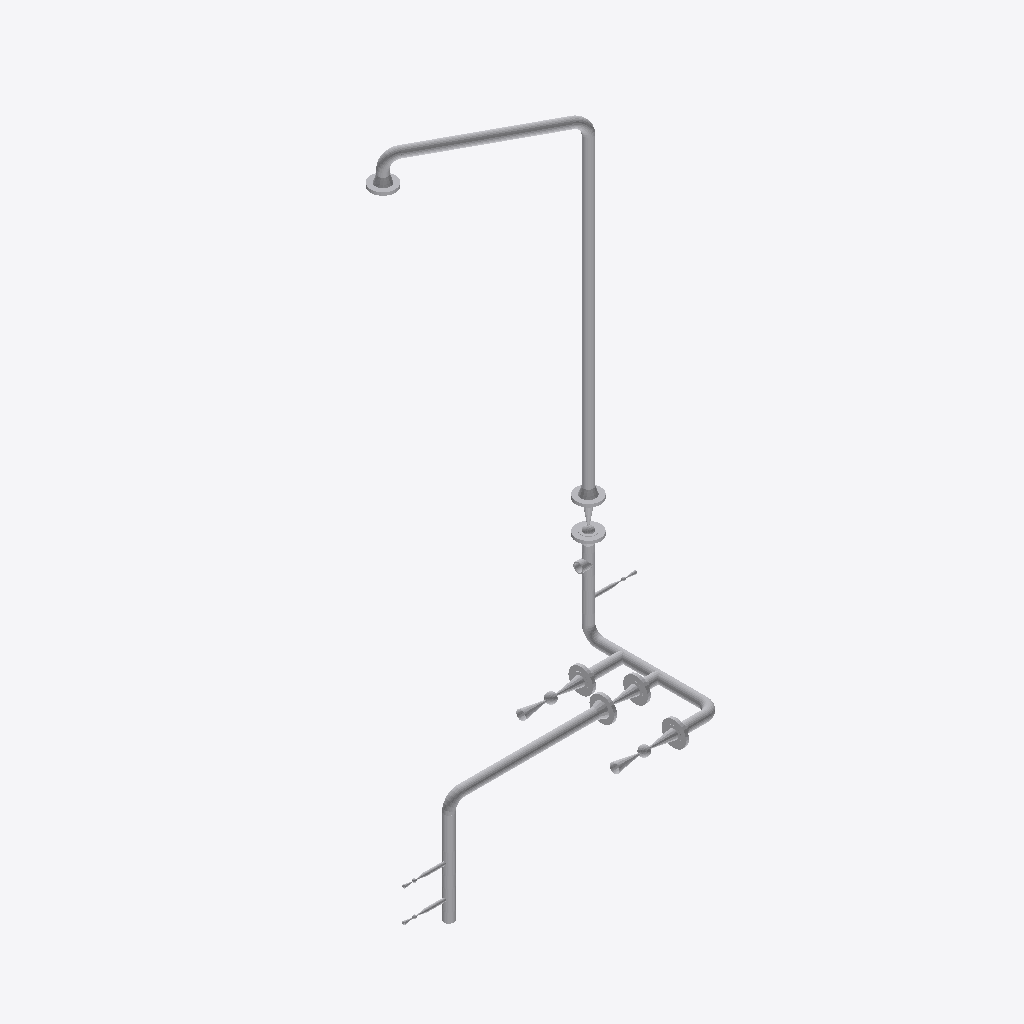
Isometric view of an IFC building model (IFC-SPF (STEP), schema IFC2X3, length unit millimetre), seen from the south-west, elements coloured by IFC class (only those large enough to see are counted): 45 other elements (light grey).
Extent 1.9 m × 1.4 m × 3.5 m (x, y, z). Elements (46): 21 IfcFlowSegment, 14 IfcFlowController, 11 IfcFlowFitting.

HEADER;
FILE_DESCRIPTION(('ViewDefinition [CoordinationView]'),'2;1');
FILE_NAME('/home/giovanni/IdeaProjects/ifc/ifc-out/sk/05IA46000022A08G.ifc','2020-10-20T19:17:43',(''),('Antea S.r.l.'),'IFC.JAVA 0.1.0','Antea IFC Export 0.1.0','');
FILE_SCHEMA(('IFC2X3'));
ENDSEC;
DATA;
#15=IFCPROJECT('3B5Cwj4qv6wgn_vtqmGk3s',#6,'05-IA-460-0-002-2"-A08-G',$,$,$,$,(#9),#14);
#16=IFCSITE('3FmzXGYmD8x9uWIMIJwsKU',#6,$,$,$,$,$,$,.COMPLEX.,$,$,$,$,$);
#163=IFCFLOWSEGMENT('08_f4ZHXTF9Q48eI8QODm0',#6,'Shell','{?  "CATEGORY" : "TUBTUBI",?  "ADESCR" : "TB5292652",?  "NDIAMETRO" : 60.33,?  "ASCHEDULE" : "80",?  "ITIPO_STD" : "0-ANSI",?  "ITIPO_FAMSPEC" : "",?  "AGRUPPO_SCH" : "A08",?  "NSPESS" : 5.54,?  "NLUN',$,#155,#162,$);
#96=IFCFLOWSEGMENT('2Fgy0TnQ1B_Br7bYIoLaD3',#6,'Shell','{?  "CATEGORY" : "TUBTUBI",?  "ADESCR" : "TB5292628",?  "NDIAMETRO" : 60.33,?  "ASCHEDULE" : "80",?  "ITIPO_STD" : "0-ANSI",?  "ITIPO_FAMSPEC" : "",?  "AGRUPPO_SCH" : "A08",?  "NSPESS" : 5.54,?  "NLUN',$,#88,#95,$);
#152=IFCFLOWSEGMENT('3dW7Hlmp94MhL$ax2sfLC0',#6,'Shell','{?  "CATEGORY" : "TUBTUBI",?  "ADESCR" : "TB5292649",?  "NDIAMETRO" : 60.33,?  "ASCHEDULE" : "80",?  "ITIPO_STD" : "0-ANSI",?  "ITIPO_FAMSPEC" : "",?  "AGRUPPO_SCH" : "A08",?  "NSPESS" : 5.54,?  "NLUN',$,#144,#151,$);
#519=IFCFLOWCONTROLLER('2rL3D8_CD7MgxZHeB9Mx9g',#6,'Valve','{?  "CATEGORY" : "TUBVALVOLE",?  "ADESCR" : "VL5292667",?  "IACCESSO" : "0-Sconoscuito",?  "NDIAMETRO" : 60.33,?  "ITIPO_VALVOLA" : "1-VALVE_STD",?  "ITIPO_COLL" : "0-COLL_FLANGIATO",?  "IOVOLANTINO" ',$,#505,#518,$);
#485=IFCFLOWCONTROLLER('16hAY_18HFzfkUf3j_8ajI',#6,'Valve','{?  "CATEGORY" : "TUBVALVOLE",?  "ADESCR" : "VL5292644",?  "IACCESSO" : "0-Sconoscuito",?  "NDIAMETRO" : 60.33,?  "ITIPO_VALVOLA" : "1-VALVE_STD",?  "ITIPO_COLL" : "0-COLL_FLANGIATO",?  "IOVOLANTINO" ',$,#471,#484,$);
#298=IFCFLOWCONTROLLER('0w5PSa2abDWxJ$DIadm3do',#6,'Nozzle','{?  "CATEGORY" : "TUBFLANGE",?  "ADESCR" : "FL5292651",?  "NDIAMETRO" : 60.33,?  "ITIPO_TENUTA" : "0-TFG_NONE",?  "ASCHEDULE" : "80",?  "ACLASS" : "150",?  "ITIPO_STD" : "0-ANSI",?  "ITIPO_FAMSPEC" : ',$,#297,#279,$);
#294=IFCFLOWCONTROLLER('2gDTzMIsz6xBpSrEtFTvrb',#6,'Nozzle','{?  "CATEGORY" : "TUBFLANGE",?  "ADESCR" : "FL5292648",?  "NDIAMETRO" : 60.33,?  "ITIPO_TENUTA" : "0-TFG_NONE",?  "ASCHEDULE" : "80",?  "ACLASS" : "150",?  "ITIPO_STD" : "0-ANSI",?  "ITIPO_FAMSPEC" : ',$,#293,#279,$);
#280=IFCFLOWCONTROLLER('1VFfamvTP9Su33cQOyULQe',#6,'Nozzle','{?  "CATEGORY" : "TUBFLANGE",?  "ADESCR" : "FL5292623",?  "NDIAMETRO" : 60.33,?  "ITIPO_TENUTA" : "0-TFG_NONE",?  "ASCHEDULE" : "80",?  "ACLASS" : "150",?  "ITIPO_STD" : "0-ANSI",?  "ITIPO_FAMSPEC" : ',$,#262,#279,$);
#283=IFCFLOWCONTROLLER('14brwhjqLF_QEY3rK7jbcs',#6,'Nozzle','{?  "CATEGORY" : "TUBFLANGE",?  "ADESCR" : "FL5292633",?  "NDIAMETRO" : 60.33,?  "ITIPO_TENUTA" : "0-TFG_NONE",?  "ASCHEDULE" : "80",?  "ACLASS" : "150",?  "ITIPO_STD" : "0-ANSI",?  "ITIPO_FAMSPEC" : ',$,#282,#279,$);
#119=IFCFLOWSEGMENT('2aoDOHi6rE7hOj66wN5mhK',#6,'Shell','{?  "CATEGORY" : "TUBTUBI",?  "ADESCR" : "Derivazione",?  "NDIAMETRO" : 60.33,?  "ASCHEDULE" : "80",?  "ITIPO_STD" : "0-ANSI",?  "ITIPO_FAMSPEC" : "",?  "AGRUPPO_SCH" : "A08",?  "NSPESS" : 5.54,?  "NL',$,#111,#118,$);
#291=IFCFLOWCONTROLLER('1$b3y7M158TBY7YUoTLJ7R',#6,'Nozzle','{?  "CATEGORY" : "TUBFLANGE",?  "ADESCR" : "FL5292646",?  "NDIAMETRO" : 60.33,?  "ITIPO_TENUTA" : "0-TFG_NONE",?  "ASCHEDULE" : "80",?  "ACLASS" : "150",?  "ITIPO_STD" : "0-ANSI",?  "ITIPO_FAMSPEC" : ',$,#290,#279,$);
#287=IFCFLOWCONTROLLER('2ezvPb9R12i8wU2py6VY8w',#6,'Nozzle','{?  "CATEGORY" : "TUBFLANGE",?  "ADESCR" : "FL5292643",?  "NDIAMETRO" : 60.33,?  "ITIPO_TENUTA" : "0-TFG_NONE",?  "ASCHEDULE" : "80",?  "ACLASS" : "150",?  "ITIPO_STD" : "0-ANSI",?  "ITIPO_FAMSPEC" : ',$,#286,#279,$);
#302=IFCFLOWCONTROLLER('3xQblVddfDwQ7oxSjuHQOW',#6,'Nozzle','{?  "CATEGORY" : "TUBFLANGE",?  "ADESCR" : "FL5292666",?  "NDIAMETRO" : 60.33,?  "ITIPO_TENUTA" : "0-TFG_NONE",?  "ASCHEDULE" : "80",?  "ACLASS" : "150",?  "ITIPO_STD" : "0-ANSI",?  "ITIPO_FAMSPEC" : ',$,#301,#279,$);
#238=IFCFLOWSEGMENT('34TTK9Fp1BKPL2bHRP_BH9',#6,'Shell','{?  "CATEGORY" : "TUBTUBI",?  "ADESCR" : "CU5292650",?  "NDIAMETRO" : 60.33,?  "ASCHEDULE" : "80",?  "ITIPO_STD" : "0-ANSI",?  "ITIPO_FAMSPEC" : "",?  "AGRUPPO_SCH" : "A08",?  "NSPESS" : 5.54,?  "NLUN',$,#230,#237,$);
#380=IFCFLOWFITTING('0sltwCeJv8Mu1$6g6h1ybZ',#6,'Curve','{?  "CATEGORY" : "TUBCURVE",?  "ADESCR" : "CU5292650",?  "NANGOLO" : 90,?  "NDIAMETRO" : 60.33,?  "ASCHEDULE" : "80",?  "ITIPO_STD" : "0-ANSI",?  "ITIPO_FAMSPEC" : "",?  "AGRUPPO_SCH" : "A08",?  "NRAG',$,#379,#363,$);
#364=IFCFLOWFITTING('2Qj8jsmgHCweR4p9Fc1Rg9',#6,'Curve','{?  "CATEGORY" : "TUBCURVE",?  "ADESCR" : "CU5292625",?  "NANGOLO" : 90.000187404847,?  "NDIAMETRO" : 60.33,?  "ASCHEDULE" : "80",?  "ITIPO_STD" : "0-ANSI",?  "ITIPO_FAMSPEC" : "",?  "AGRUPPO_SCH" : "',$,#356,#363,$);
#323=IFCFLOWFITTING('0ZWHuWpXzBt8uJZBLOAhg7',#6,'Tee','{?  "CATEGORY" : "TUBDIRAME",?  "ADESCR" : "Derivazione",?  "NDIAMETRO1" : 60.33,?  "ASCHEDULE" : "80",?  "ITIPO_STD" : "0-ANSI",?  "ITIPO_FAMSPEC" : "",?  "AGRUPPO_SCH" : "A08",?  "NSPESS" : 5.54,?  ',$,#305,#322,$);
#227=IFCFLOWSEGMENT('2zL4jTO1HEgQ2iOR8JiO9E',#6,'Shell','{?  "CATEGORY" : "TUBTUBI",?  "ADESCR" : "Derivazione",?  "NDIAMETRO" : 60.33,?  "ASCHEDULE" : "80",?  "ITIPO_STD" : "0-ANSI",?  "ITIPO_FAMSPEC" : "",?  "AGRUPPO_SCH" : "A08",?  "NSPESS" : 5.54,?  "NL',$,#219,#226,$);
#352=IFCFLOWFITTING('1c_Eh6f5T2Ugu$O58GEkfm',#6,'Tee','{?  "CATEGORY" : "TUBDIRAME",?  "ADESCR" : "Derivazione",?  "NDIAMETRO1" : 60.33,?  "ASCHEDULE" : "80",?  "ITIPO_STD" : "0-ANSI",?  "ITIPO_FAMSPEC" : "",?  "AGRUPPO_SCH" : "A08",?  "NSPESS" : 5.54,?  ',$,#351,#339,$);
#348=IFCFLOWFITTING('0eQIrPNlz1AALvEvfSz3gc',#6,'Tee','{?  "CATEGORY" : "TUBDIRAME",?  "ADESCR" : "Derivazione",?  "NDIAMETRO1" : 60.33,?  "ASCHEDULE" : "80",?  "ITIPO_STD" : "0-ANSI",?  "ITIPO_FAMSPEC" : "",?  "AGRUPPO_SCH" : "A08",?  "NSPESS" : 5.54,?  ',$,#347,#339,$);
#368=IFCFLOWFITTING('3vNVjr3dX5kuMBvOsaXZTN',#6,'Curve','{?  "CATEGORY" : "TUBCURVE",?  "ADESCR" : "CU5292629",?  "NANGOLO" : 90.0000000000663,?  "NDIAMETRO" : 60.33,?  "ASCHEDULE" : "80",?  "ITIPO_STD" : "0-ANSI",?  "ITIPO_FAMSPEC" : "",?  "AGRUPPO_SCH" : ',$,#367,#363,$);
#340=IFCFLOWFITTING('0mYUbF0cbEXBlI2Vy6oHgO',#6,'Tee','{?  "CATEGORY" : "TUBDIRAME",?  "ADESCR" : "Derivazione",?  "NDIAMETRO1" : 60.33,?  "ASCHEDULE" : "80",?  "ITIPO_STD" : "0-ANSI",?  "ITIPO_FAMSPEC" : "",?  "AGRUPPO_SCH" : "A08",?  "NSPESS" : 5.54,?  ',$,#330,#339,$);
#327=IFCFLOWFITTING('2cFEK2ks97FQ5T2lOy5_e$',#6,'Tee','{?  "CATEGORY" : "TUBDIRAME",?  "ADESCR" : "Derivazione",?  "NDIAMETRO1" : 60.33,?  "ASCHEDULE" : "80",?  "ITIPO_STD" : "0-ANSI",?  "ITIPO_FAMSPEC" : "",?  "AGRUPPO_SCH" : "A08",?  "NSPESS" : 5.54,?  ',$,#326,#322,$);
#344=IFCFLOWFITTING('1spehGtu92ixjbdBCvB_GZ',#6,'Tee','{?  "CATEGORY" : "TUBDIRAME",?  "ADESCR" : "Derivazione",?  "NDIAMETRO1" : 60.33,?  "ASCHEDULE" : "80",?  "ITIPO_STD" : "0-ANSI",?  "ITIPO_FAMSPEC" : "",?  "AGRUPPO_SCH" : "A08",?  "NSPESS" : 5.54,?  ',$,#343,#322,$);
#130=IFCFLOWSEGMENT('25KG$RE8j9gutV_MPgZ6hs',#6,'Shell','{?  "CATEGORY" : "TUBTUBI",?  "ADESCR" : "CU5292641",?  "NDIAMETRO" : 60.33,?  "ASCHEDULE" : "80",?  "ITIPO_STD" : "0-ANSI",?  "ITIPO_FAMSPEC" : "",?  "AGRUPPO_SCH" : "A08",?  "NSPESS" : 5.54,?  "NLUN',$,#122,#129,$);
#372=IFCFLOWFITTING('3S3SesSI9DbxOknqf51CiP',#6,'Curve','{?  "CATEGORY" : "TUBCURVE",?  "ADESCR" : "CU5292637",?  "NANGOLO" : 89.9999917289481,?  "NDIAMETRO" : 60.33,?  "ASCHEDULE" : "80",?  "ITIPO_STD" : "0-ANSI",?  "ITIPO_FAMSPEC" : "",?  "AGRUPPO_SCH" : ',$,#371,#363,$);
#502=IFCFLOWCONTROLLER('3kI7VK_Sf2URvRSGr_t5BJ',#6,'Valve','{?  "CATEGORY" : "TUBVALVOLE",?  "ADESCR" : "VL5292647",?  "IACCESSO" : "0-Sconoscuito",?  "NDIAMETRO" : 60.33,?  "ITIPO_VALVOLA" : "1-VALVE_STD",?  "ITIPO_COLL" : "0-COLL_FLANGIATO",?  "IOVOLANTINO" ',$,#488,#501,$);
#376=IFCFLOWFITTING('04Fg8IJd98VA7JemnZabxu',#6,'Curve','{?  "CATEGORY" : "TUBCURVE",?  "ADESCR" : "CU5292641",?  "NANGOLO" : 90,?  "NDIAMETRO" : 60.33,?  "ASCHEDULE" : "80",?  "ITIPO_STD" : "0-ANSI",?  "ITIPO_FAMSPEC" : "",?  "AGRUPPO_SCH" : "A08",?  "NRAG',$,#375,#363,$);
#216=IFCFLOWSEGMENT('1K4REzcyLF8P4A1o9QNJh0',#6,'Shell','{?  "CATEGORY" : "TUBTUBI",?  "ADESCR" : "TB5292664",?  "NDIAMETRO" : 60.33,?  "ASCHEDULE" : "80",?  "ITIPO_STD" : "0-ANSI",?  "ITIPO_FAMSPEC" : "",?  "AGRUPPO_SCH" : "A08",?  "NSPESS" : 5.54,?  "NLUN',$,#208,#215,$);
#468=IFCFLOWCONTROLLER('1515$TyT16JgCxMdt01_vc',#6,'Valve','{?  "CATEGORY" : "TUBVALVOLE",?  "ADESCR" : "VL5292632",?  "IACCESSO" : "0-Sconoscuito",?  "NDIAMETRO" : 60.33,?  "ITIPO_VALVOLA" : "1-VALVE_STD",?  "ITIPO_COLL" : "0-COLL_FLANGIATO",?  "IOVOLANTINO" ',$,#444,#467,$);
#205=IFCFLOWSEGMENT('2PqzfqoV14XPScyQhTxXoN',#6,'Shell','{?  "CATEGORY" : "TUBTUBI",?  "ADESCR" : "CU5292637",?  "NDIAMETRO" : 60.33,?  "ASCHEDULE" : "80",?  "ITIPO_STD" : "0-ANSI",?  "ITIPO_FAMSPEC" : "",?  "AGRUPPO_SCH" : "A08",?  "NSPESS" : 5.54,?  "NLUN',$,#197,#204,$);
#174=IFCFLOWSEGMENT('1TPRCbIsTDkhey93osGNPn',#6,'Shell','{?  "CATEGORY" : "TUBTUBI",?  "ADESCR" : "Derivazione",?  "NDIAMETRO" : 60.33,?  "ASCHEDULE" : "80",?  "ITIPO_STD" : "0-ANSI",?  "ITIPO_FAMSPEC" : "",?  "AGRUPPO_SCH" : "A08",?  "NSPESS" : 5.54,?  "NL',$,#166,#173,$);
#249=IFCFLOWSEGMENT('0ntGgAX$b2qucHFvnajT3d',#6,'Shell','{?  "CATEGORY" : "TUBTUBI",?  "ADESCR" : "Derivazione",?  "NDIAMETRO" : 60.33,?  "ASCHEDULE" : "80",?  "ITIPO_STD" : "0-ANSI",?  "ITIPO_FAMSPEC" : "",?  "AGRUPPO_SCH" : "A08",?  "NSPESS" : 5.54,?  "NL',$,#241,#248,$);
#260=IFCFLOWSEGMENT('0srMbfIT1E6QkIecCM72rc',#6,'Shell','{?  "CATEGORY" : "TUBTUBI",?  "ADESCR" : "Derivazione",?  "NDIAMETRO" : 60.33,?  "ASCHEDULE" : "80",?  "ITIPO_STD" : "0-ANSI",?  "ITIPO_FAMSPEC" : "",?  "AGRUPPO_SCH" : "A08",?  "NSPESS" : 5.54,?  "NL',$,#252,#259,$);
#185=IFCFLOWSEGMENT('2KERhUZmL7oAtkhRI1NOJI',#6,'Shell','{?  "CATEGORY" : "TUBTUBI",?  "ADESCR" : "TB5292657",?  "NDIAMETRO" : 60.33,?  "ASCHEDULE" : "80",?  "ITIPO_STD" : "0-ANSI",?  "ITIPO_FAMSPEC" : "",?  "AGRUPPO_SCH" : "A08",?  "NSPESS" : 5.54,?  "NLUN',$,#177,#184,$);
#107=IFCFLOWSEGMENT('0Y80LAtrLEj9RfWryYht_1',#6,'Shell','{?  "CATEGORY" : "TUBTUBI",?  "ADESCR" : "TB5292634",?  "NDIAMETRO" : 60.33,?  "ASCHEDULE" : "80",?  "ITIPO_STD" : "0-ANSI",?  "ITIPO_FAMSPEC" : "",?  "AGRUPPO_SCH" : "A08",?  "NSPESS" : 5.54,?  "NLUN',$,#99,#106,$);
#441=IFCFLOWCONTROLLER('1HeXpWF210Ie7k4q5BqlyH',#6,'Valve','{?  "CATEGORY" : "TUBVALVOLE",?  "ADESCR" : "VL5292830",?  "IACCESSO" : "0-Sconoscuito",?  "NDIAMETRO" : 21.34,?  "ITIPO_VALVOLA" : "1-VALVE_STD",?  "ITIPO_COLL" : "1-COLL_SALDATO",?  "IOVOLANTINO" : ',$,#427,#440,$);
#424=IFCFLOWCONTROLLER('0IYg$$REv5ZfO8beoticwe',#6,'Valve','{?  "CATEGORY" : "TUBVALVOLE",?  "ADESCR" : "VL5292825",?  "IACCESSO" : "0-Sconoscuito",?  "NDIAMETRO" : 21.34,?  "ITIPO_VALVOLA" : "1-VALVE_STD",?  "ITIPO_COLL" : "1-COLL_SALDATO",?  "IOVOLANTINO" : ',$,#410,#423,$);
#407=IFCFLOWCONTROLLER('2Gd5QcwCf85x3BbZ$xPn83',#6,'Valve','{?  "CATEGORY" : "TUBVALVOLE",?  "ADESCR" : "VL5292661",?  "IACCESSO" : "0-Sconoscuito",?  "NDIAMETRO" : 21.34,?  "ITIPO_VALVOLA" : "1-VALVE_STD",?  "ITIPO_COLL" : "1-COLL_SALDATO",?  "IOVOLANTINO" : ',$,#383,#406,$);
#49=IFCFLOWSEGMENT('1glMUw4TXDIgH1jkt5YAv2',#6,'Shell','{?  "CATEGORY" : "TUBTUBI",?  "ADESCR" : "Derivazione",?  "NDIAMETRO" : 21.34,?  "ASCHEDULE" : "80",?  "ITIPO_STD" : "0-ANSI",?  "ITIPO_FAMSPEC" : "",?  "AGRUPPO_SCH" : "A08",?  "NSPESS" : 3.73,?  "NL',$,#41,#48,$);
#37=IFCFLOWSEGMENT('0zWahX$MrEzPMyrPQK7Bui',#6,'Shell','{?  "CATEGORY" : "TUBTUBI",?  "ADESCR" : "Derivazione",?  "NDIAMETRO" : 21.34,?  "ASCHEDULE" : "80",?  "ITIPO_STD" : "0-ANSI",?  "ITIPO_FAMSPEC" : "",?  "AGRUPPO_SCH" : "A08",?  "NSPESS" : 3.73,?  "NL',$,#24,#36,$);
#60=IFCFLOWSEGMENT('2tS3gwd4n4Tvzw8uJaRtWL',#6,'Shell','{?  "CATEGORY" : "TUBTUBI",?  "ADESCR" : "Derivazione",?  "NDIAMETRO" : 21.34,?  "ASCHEDULE" : "80",?  "ITIPO_STD" : "0-ANSI",?  "ITIPO_FAMSPEC" : "",?  "AGRUPPO_SCH" : "A08",?  "NSPESS" : 3.73,?  "NL',$,#52,#59,$);
#141=IFCFLOWSEGMENT('3Pr2EyH4n6gwG4DdzppbbF',#6,'Shell','{?  "CATEGORY" : "TUBTUBI",?  "ADESCR" : "Derivazione",?  "NDIAMETRO" : 60.33,?  "ASCHEDULE" : "80",?  "ITIPO_STD" : "0-ANSI",?  "ITIPO_FAMSPEC" : "",?  "AGRUPPO_SCH" : "A08",?  "NSPESS" : 5.54,?  "NL',$,#133,#140,$);
#73=IFCFLOWSEGMENT('3eOphn3Fj2jPYwjI7H$19q',#6,'Shell','{?  "CATEGORY" : "TUBTUBI",?  "ADESCR" : "TB5292622",?  "NDIAMETRO" : 60.33,?  "ASCHEDULE" : "80",?  "ITIPO_STD" : "0-ANSI",?  "ITIPO_FAMSPEC" : "",?  "AGRUPPO_SCH" : "A08",?  "NSPESS" : 5.54,?  "NLUN',$,#63,#72,$);
#84=IFCFLOWSEGMENT('3gQd1r3dP1_xMzg7ebAW2M',#6,'Shell','{?  "CATEGORY" : "TUBTUBI",?  "ADESCR" : "TB5292622",?  "NDIAMETRO" : 60.33,?  "ASCHEDULE" : "80",?  "ITIPO_STD" : "0-ANSI",?  "ITIPO_FAMSPEC" : "",?  "AGRUPPO_SCH" : "A08",?  "NSPESS" : 5.54,?  "NLUN',$,#76,#83,$);
ENDSEC;
